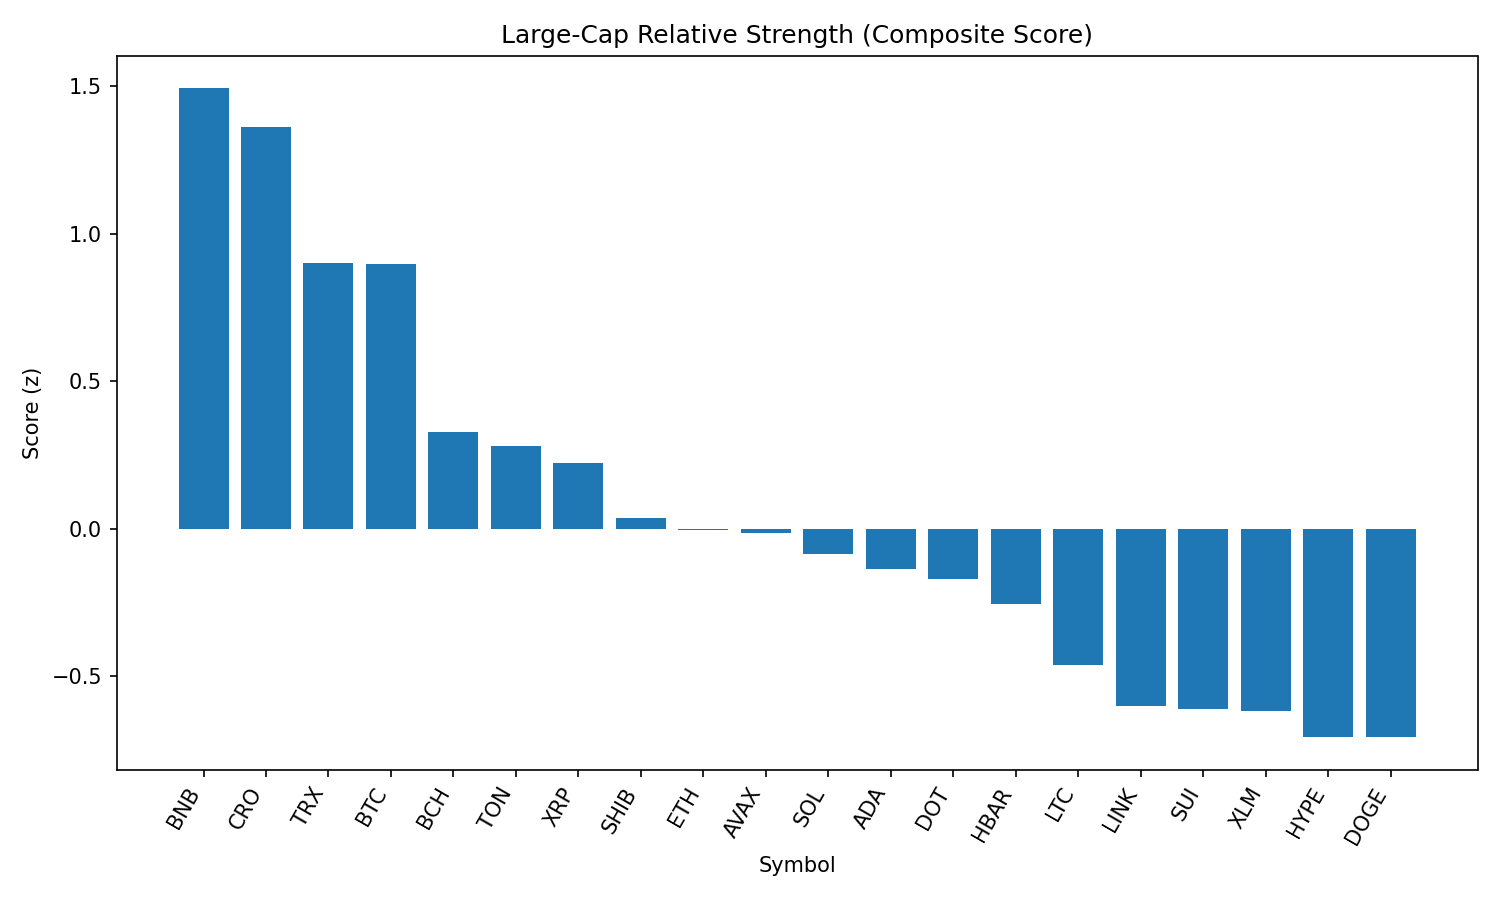

The table this chart was drawn from, first rows:
rank, name, symbol, price, pct_1h, pct_24h, pct_7d, pct_1h_vs_btc, pct_24h_vs_btc, pct_7d_vs_btc, market_cap_rank, market_cap, volume_usd, score
1, BNB, BNB, 865, 0.07521, -1.687, 2.374, 0.2233, 0.2635, 6.18, 5, 120445419810, 2164280644, 1.493
2, Cronos, CRO, 0.159, -0.2345, -1.461, 7.819, -0.08647, 0.4896, 11.62, 36, 5339972197, 50940122, 1.363
3, TRON, TRX, 0.3508, -0.005321, -4.61, 0.4599, 0.1427, -2.659, 4.266, 9, 33210424391, 1661715425, 0.9006
4, Bitcoin, BTC, 112275, -0.1481, -1.951, -3.806, 0.0, 0.0, 0.0, 1, 2235554412780, 55826973223, 0.8973
5, Bitcoin Cash, BCH, 559.5, -0.1634, -6.583, -1.369, -0.01536, -4.633, 2.437, 21, 11144915313, 243212025, 0.3291
6, Toncoin, TON, 3.21, -0.181, -5.572, -4.53, -0.03298, -3.622, -0.724, 27, 8229076431, 222530124, 0.2815
7, XRP, XRP, 2.95, -0.3032, -5.267, -3.336, -0.1552, -3.317, 0.4699, 3, 175627549374, 6802651369, 0.2231
8, Shiba Inu, SHIB, 1.231e-05, -0.1246, -8.405, -3.515, 0.02343, -6.455, 0.2908, 29, 7251197516, 344018630, 0.03547
9, Ethereum, ETH, 4565, -0.552, -7.687, 4.501, -0.404, -5.736, 8.307, 2, 551390005787, 52193435471, -0.005388
10, Avalanche, AVAX, 23.95, -0.2079, -9.382, 0.3504, -0.0598, -7.431, 4.156, 22, 10113652359, 934668930, -0.01546
11, Solana, SOL, 195.9, -0.703, -7.048, 6.068, -0.555, -5.097, 9.874, 6, 106005780349, 12777443682, -0.08687
12, Cardano, ADA, 0.8694, -0.1207, -8.71, -6.338, 0.02734, -6.759, -2.532, 11, 31710866520, 2781697580, -0.1356
13, Polkadot, DOT, 3.85, -0.174, -9.894, -2.353, -0.02594, -7.944, 1.453, 34, 5853359951, 448546422, -0.1714
14, Hedera, HBAR, 0.2366, -0.332, -8.262, -4.017, -0.1839, -6.312, -0.2109, 23, 10022869748, 385232746, -0.2562
15, Litecoin, LTC, 111.4, -0.2322, -10.19, -5.833, -0.0841, -8.24, -2.027, 26, 8481648983, 1043961276, -0.4625
16, Chainlink, LINK, 24.26, -0.5344, -8.543, -4.676, -0.3864, -6.593, -0.8697, 13, 16442469093, 2142931083, -0.6022
17, Sui, SUI, 3.44, -0.3856, -9.924, -5.336, -0.2375, -7.974, -1.53, 20, 12088542734, 2122504074, -0.6123
18, Stellar, XLM, 0.3919, -0.6508, -7.144, -5.436, -0.5028, -5.193, -1.63, 18, 12278170453, 348394541, -0.6182
19, Hyperliquid, HYPE, 44.94, -1.269, -3.8, 1.022, -1.121, -1.85, 4.828, 15, 15003697003, 510546662, -0.7075
20, Dogecoin, DOGE, 0.2175, -0.4846, -10.45, -3.151, -0.3365, -8.5, 0.6547, 10, 32789619195, 3493437103, -0.7078
21, Uniswap, UNI, 9.96, -0.5186, -12.76, -5.926, -0.3706, -10.81, -2.12, 33, 5982215353, 591287243, -1.202
